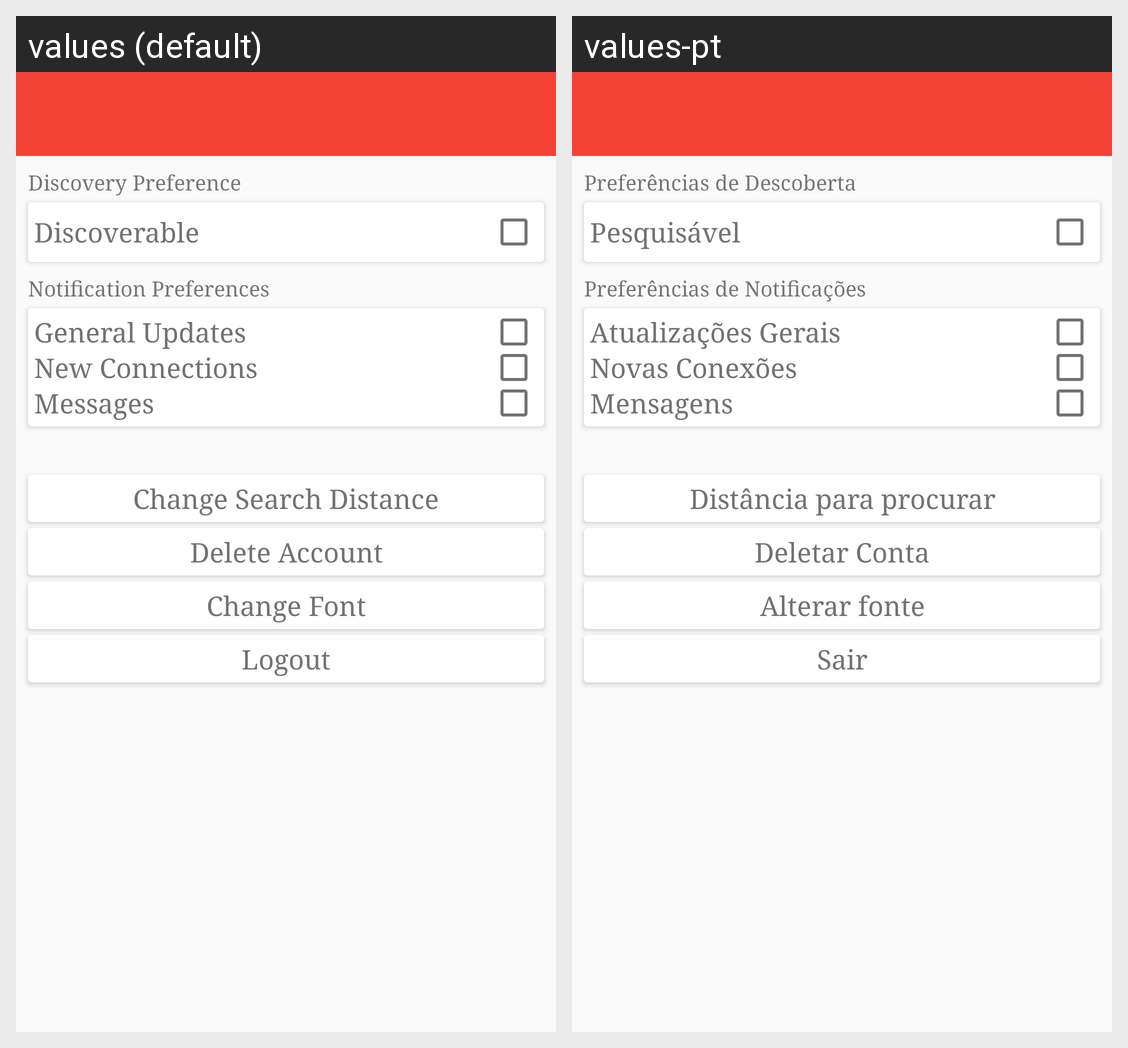

The Android screen above is rendered under two locales of the same app. Produce the string resources it draws, with the default and per-locale values.
Android screen res/layout/activity_settings.xml rendered under 2 locales, left to right: values (default), values-pt. Device: Nexus 5 (rendered at 1080×1920; each locale shown at half size, 540×960, under a caption strip naming it); theme AppTheme.Base.
Strings drawn on this screen, with the default value and each locale's value (text and hints the layout hard-codes, and strings that could not be matched under every locale, appear in the picture but are not listed):

preference_discovery
  values: Discovery Preference
  values-pt: Preferências de Descoberta

choice_discovery
  values: Discoverable
  values-pt: Pesquisável

preference_notification
  values: Notification Preferences
  values-pt: Preferências de Notificações

choice_general_updates
  values: General Updates
  values-pt: Atualizações Gerais

choice_new_connections
  values: New Connections
  values-pt: Novas Conexões

choice_new_messages
  values: Messages
  values-pt: Mensagens

prefSearchDistance
  values: Change Search Distance
  values-pt: Distância para procurar

action_delete_account
  values: Delete Account
  values-pt: Deletar Conta

changeFontText
  values: Change Font
  values-pt: Alterar fonte

action_logout
  values: Logout
  values-pt: Sair
